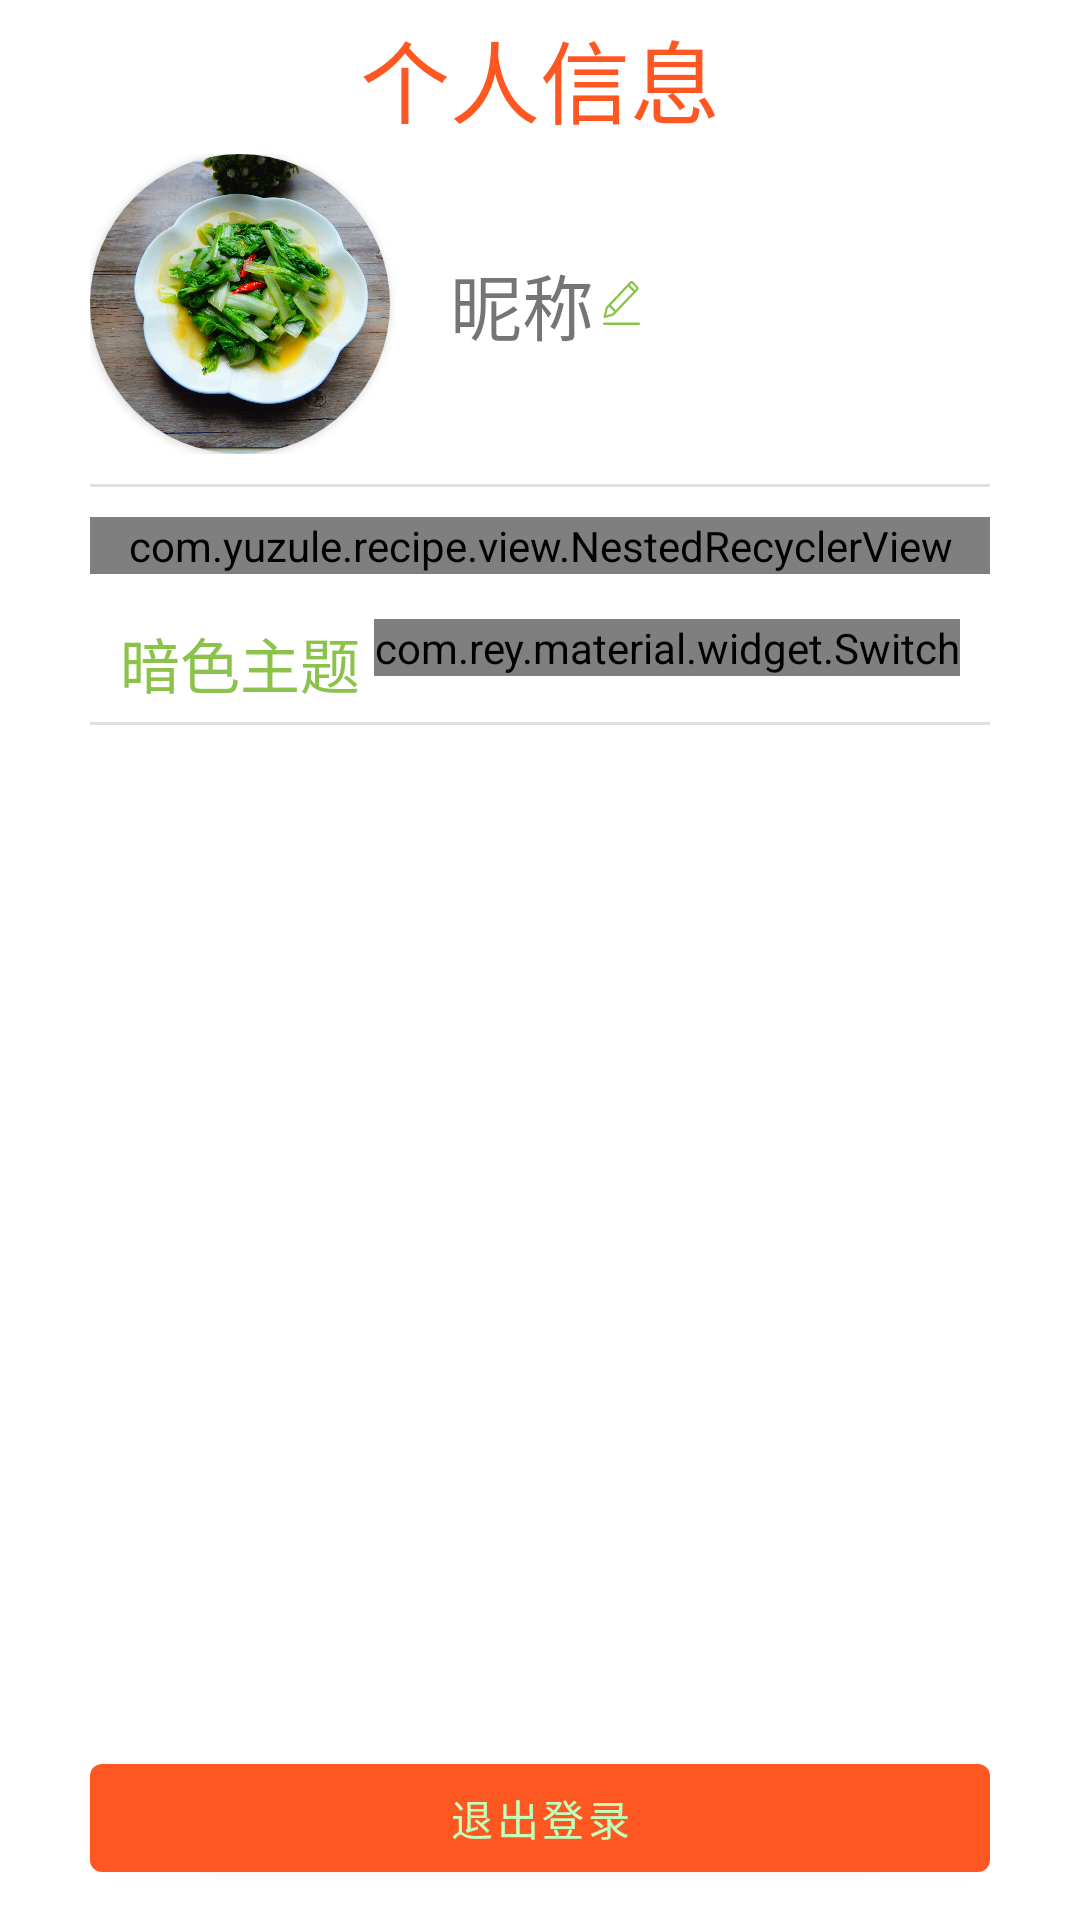

The Android layout XML behind this screen, and the referenced resources:
<!-- AndroidManifest.xml: application theme Theme.Recipe -->
<!-- res/layout/mine_fragment.xml -->
<?xml version="1.0" encoding="utf-8"?>
<androidx.constraintlayout.widget.ConstraintLayout xmlns:android="http://schemas.android.com/apk/res/android"
    xmlns:app="http://schemas.android.com/apk/res-auto"
    xmlns:tools="http://schemas.android.com/tools"
    android:layout_width="match_parent"
    android:layout_height="match_parent"
    android:orientation="vertical"
    android:paddingHorizontal="30dp"
    tools:ignore="HardcodedText">

    <com.google.android.material.appbar.MaterialToolbar
        android:id="@+id/toolbar"
        android:layout_width="match_parent"
        android:layout_height="0dp"
        app:layout_constraintHeight_percent="0.08"
        app:layout_constraintTop_toTopOf="parent"
        app:title="个人信息"
        app:titleCentered="true"
        app:titleTextAppearance="@style/ToolbarTitleStyle" />

    <LinearLayout
        android:id="@+id/linear"
        android:layout_width="match_parent"
        android:layout_height="wrap_content"
        android:gravity="center_vertical"
        android:orientation="horizontal"
        app:layout_constraintTop_toBottomOf="@+id/toolbar">

        <androidx.cardview.widget.CardView
            android:layout_width="wrap_content"
            android:layout_height="wrap_content"
            app:cardCornerRadius="999dp">

            <ImageView
                android:id="@+id/image"
                android:layout_width="100dp"
                android:layout_height="100dp"
                android:adjustViewBounds="true"
                android:contentDescription="@string/TODO"
                android:scaleType="centerCrop"
                android:src="@drawable/dish" />

        </androidx.cardview.widget.CardView>

        <TextView
            android:id="@+id/user_name"
            android:layout_width="wrap_content"
            android:layout_height="wrap_content"
            android:layout_marginStart="20dp"
            android:text="昵称"
            android:textSize="24sp" />

        <TextView
            android:id="@+id/edit_user_name"
            android:layout_width="wrap_content"
            android:layout_height="wrap_content"
            android:background="@drawable/icon_edit"
            android:backgroundTint="?attr/colorAccent" />

    </LinearLayout>

    <com.google.android.material.divider.MaterialDivider
        android:id="@+id/divider_under_linear"
        android:layout_width="match_parent"
        android:layout_height="wrap_content"
        android:layout_marginTop="10dp"
        app:layout_constraintTop_toBottomOf="@+id/linear" />

    <com.yuzule.recipe.view.NestedRecyclerView
        android:id="@+id/information_list"
        android:layout_width="match_parent"
        android:layout_height="wrap_content"
        android:layout_marginTop="10dp"
        app:layout_constraintTop_toBottomOf="@+id/divider_under_linear" />


    <RelativeLayout
        android:id="@+id/theme"
        android:layout_width="match_parent"
        android:layout_height="wrap_content"
        android:paddingHorizontal="10dp"
        android:paddingTop="15dp"
        android:paddingBottom="5dp"
        app:layout_constraintTop_toBottomOf="@id/information_list">

        <TextView
            android:id="@+id/theme_name"
            android:layout_width="wrap_content"
            android:layout_height="wrap_content"
            android:text="暗色主题"
            android:textColor="?attr/colorAccent"
            android:textSize="20sp" />

        <com.rey.material.widget.Switch
            android:id="@+id/theme_button"
            style="@style/Material.Widget.Switch"
            android:layout_width="wrap_content"
            android:layout_height="wrap_content"
            android:layout_alignParentEnd="true"
            android:checked="false"
            app:sw_trackColor="@drawable/theme_button_selector" />

    </RelativeLayout>

    <com.google.android.material.divider.MaterialDivider
        android:id="@+id/divider_under_theme"
        android:layout_width="match_parent"
        android:layout_height="wrap_content"
        app:layout_constraintTop_toBottomOf="@+id/theme" />


    <com.google.android.material.button.MaterialButton
        android:id="@+id/logout"
        android:layout_width="match_parent"
        android:layout_height="wrap_content"
        android:layout_marginBottom="10dp"
        android:text="退出登录"
        app:layout_constraintBottom_toBottomOf="parent" />

</androidx.constraintlayout.widget.ConstraintLayout>
<!-- resources referenced by this layout -->
<resources>
  <!-- drawable dish: png bitmap (drawable, 263872 bytes) -->
  <!-- drawable icon_edit (drawable) -->
  <vector xmlns:android="http://schemas.android.com/apk/res/android"
      android:width="18sp"
      android:height="18dp"
      android:viewportWidth="1024"
      android:viewportHeight="1024">
    <path
        android:pathData="M684.2,117.2c15.9,-15.9 42.2,-15.4 58.9,1.4l90.5,90.5c16.7,16.7 17.3,43 1.4,58.9l-445.7,445.7c-7.9,7.9 -23.1,16.7 -34.2,19.8l-143.7,39.3c-21.9,6 -35.1,-7.1 -29.6,-28.9l37.2,-146.8c2.8,-10.9 11.6,-26.3 19.4,-34.2l445.7,-445.7zM268.7,593.1c-2.9,2.9 -8.1,12.1 -9.1,16l-29.1,114.8 112,-30.6c4.4,-1.2 13.6,-6.5 16.8,-9.7l445.7,-445.7 -90.5,-90.5 -445.7,445.7zM682.8,179l90.5,90.5 -30.2,30.2 -90.5,-90.5 30.2,-30.2zM320.8,541l90.5,90.5 -30.2,30.2 -90.5,-90.5 30.2,-30.2zM170.7,874.7c0,-11.8 9.4,-21.3 21.5,-21.3h661.1a21.3,21.3 0,1 1,0 42.7L192.1,896A21.3,21.3 0,0 1,170.7 874.7z"
        android:fillColor="#3D3D3D"/>
  </vector>
  <!-- drawable theme_button_selector (drawable) -->
  <selector xmlns:android="http://schemas.android.com/apk/res/android">
      <item android:state_checked="true" android:color="?attr/colorAccent" />
      <item android:color="?attr/dividerColor" />
  </selector>
  <string name="TODO">TODO</string>
  <style name="ToolbarTitleStyle" parent="TextAppearance.Widget.AppCompat.Toolbar.Title">
          <item name="android:textSize">30sp</item>
          <item name="android:fontFamily">@font/pop</item>
          <item name="android:textColor">?attr/colorPrimary</item>
      </style>
  <style name="Theme.Recipe" parent="Theme.MaterialComponents.DayNight.NoActionBar.Bridge">
          
          <item name="colorPrimary">#FF5722</item>
          <item name="colorPrimaryVariant">#E64A19</item>
          <item name="colorOnPrimary">#C0FFBC</item>
          
          <item name="colorSecondary">@color/white</item>
          <item name="colorOnSecondary">@color/teal_200</item>
          <item name="hintTextColor">#000000</item>
          
          <item name="android:statusBarColor">?attr/colorPrimaryVariant</item>
          
          <item name="colorAccent">#8BC34A</item>
          <item name="dividerColor">#BDBDBD</item>
          <item name="android:colorBackground">?attr/colorSecondary</item>
      </style>
  <!-- not gathered from this repository: default colours our renderer supplied (Android Studio template values) -->
  <color name="teal_200">#FF03DAC5</color>
  <color name="white">#FFFFFFFF</color>
</resources>
